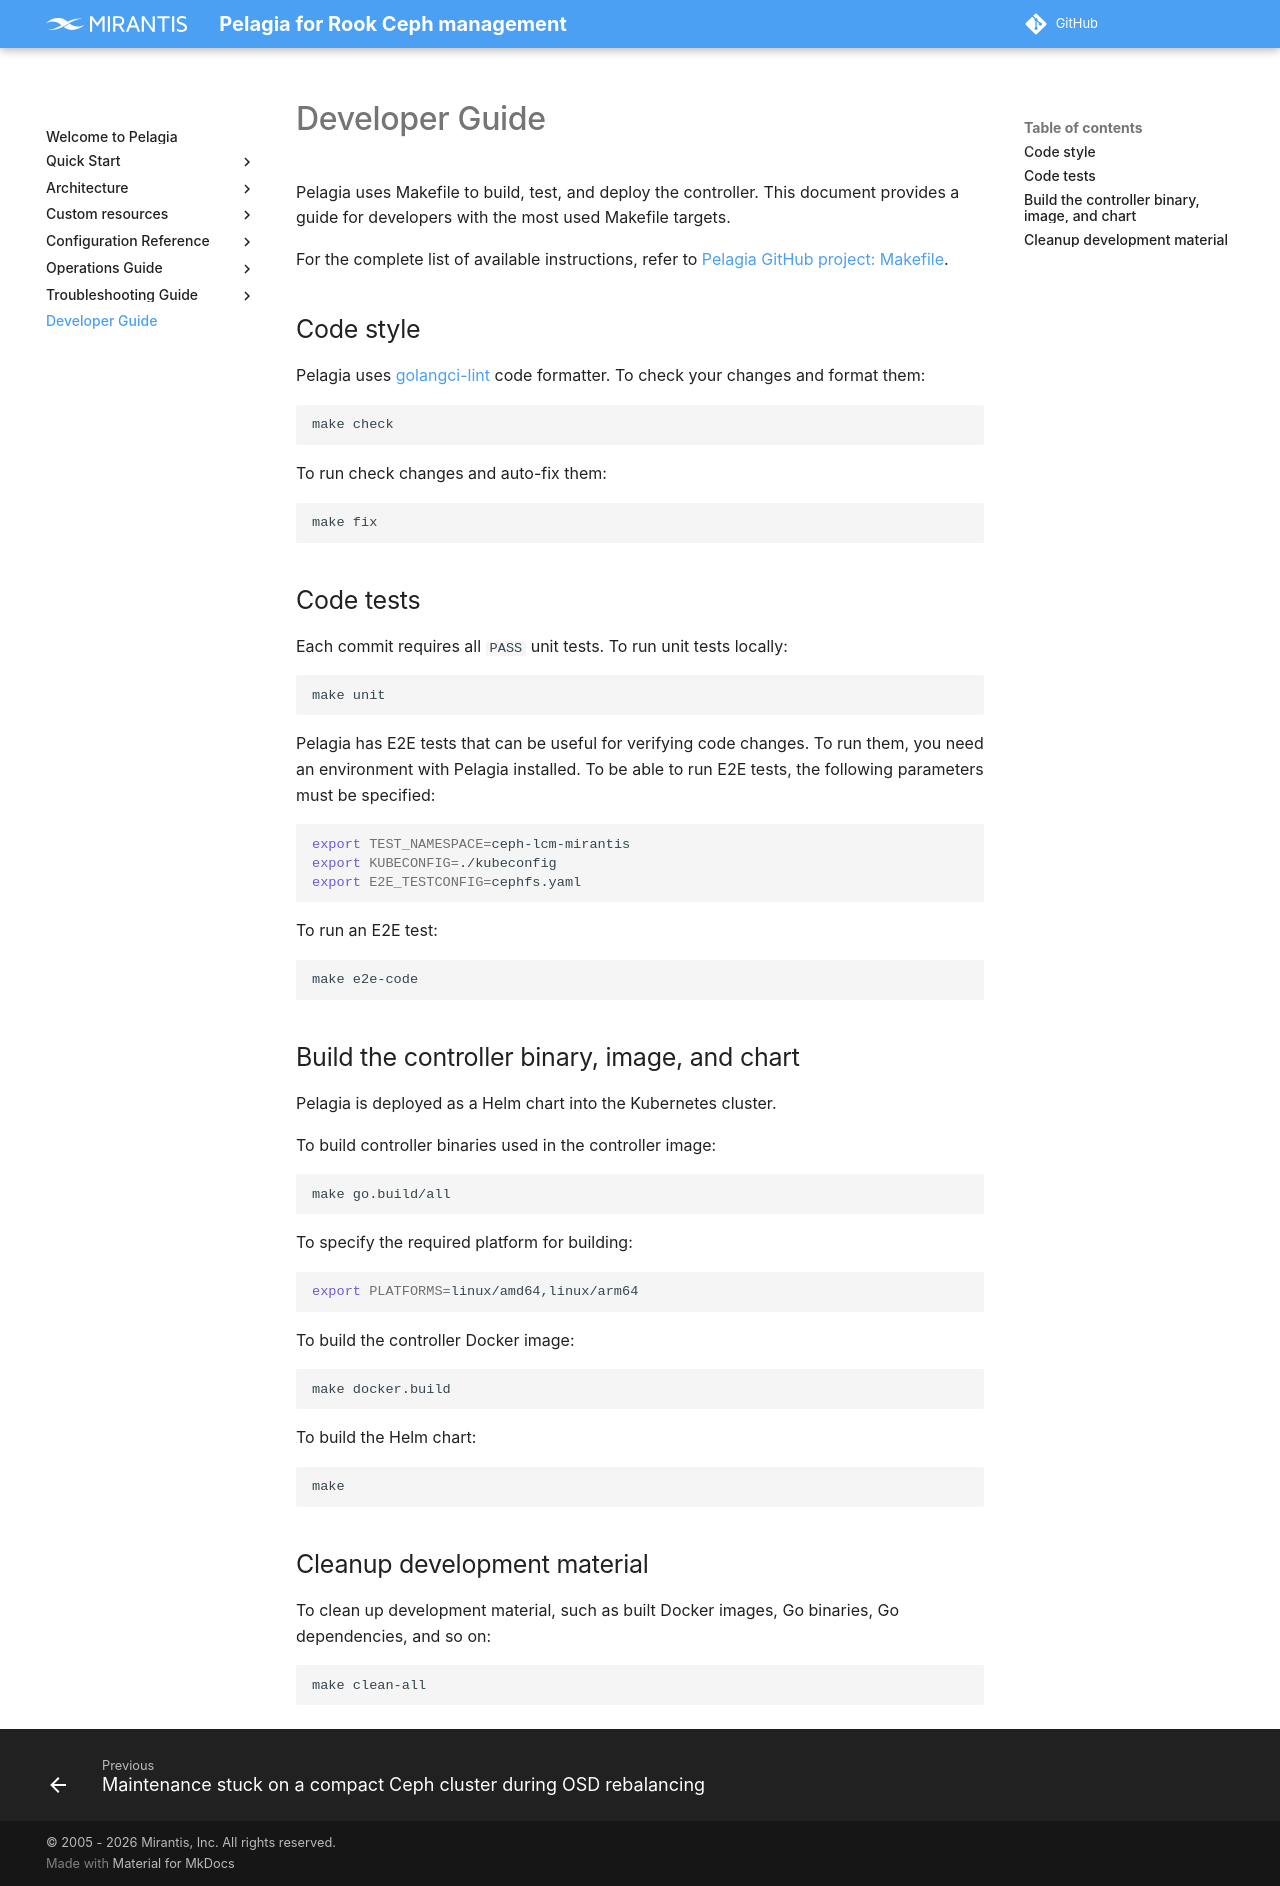

repository: Mirantis/pelagia · page: 1.x/developer/index.html · generator: mkdocs

# Developer Guide

Pelagia uses Makefile to build, test, and deploy the controller. This document provides a guide for developers
with the most used Makefile targets.

For the complete list of available instructions, refer to [Pelagia GitHub project: Makefile](https://github.com/Mirantis/pelagia/blob/{{ pelagia_branch }}/Makefile).

## Code style

Pelagia uses [golangci-lint](https://golangci-lint.run/) code formatter. To check your changes and format them:
```bash
make check
```

To run check changes and auto-fix them:

```bash
make fix
```

## Code tests

Each commit requires all `PASS` unit tests. To run unit tests locally:
```bash
make unit
```

Pelagia has E2E tests that can be useful for verifying code changes. To run them, you
need an environment with Pelagia installed. To be able to run E2E tests, the following
parameters must be specified:

```bash
export TEST_NAMESPACE=pelagia
export KUBECONFIG=./kubeconfig
export E2E_TESTCONFIG=cephfs.yaml
```

To run an E2E test:

```bash
make e2e-code
```

## Build the controller binary, image, and chart

Pelagia is deployed as a Helm chart into the Kubernetes cluster.

To build controller binaries used in the controller image:

```bash
make go.build/all
```

To specify the required platform for building:

```bash
export PLATFORMS=linux/amd64,linux/arm64
```

To build the controller Docker image:
```bash
make docker.build
```

To build the Helm chart:
```bash
make
```

## Cleanup development material

To clean up development material, such as built Docker images, Go binaries, Go dependencies, and so on:

```bash
make clean-all
```
